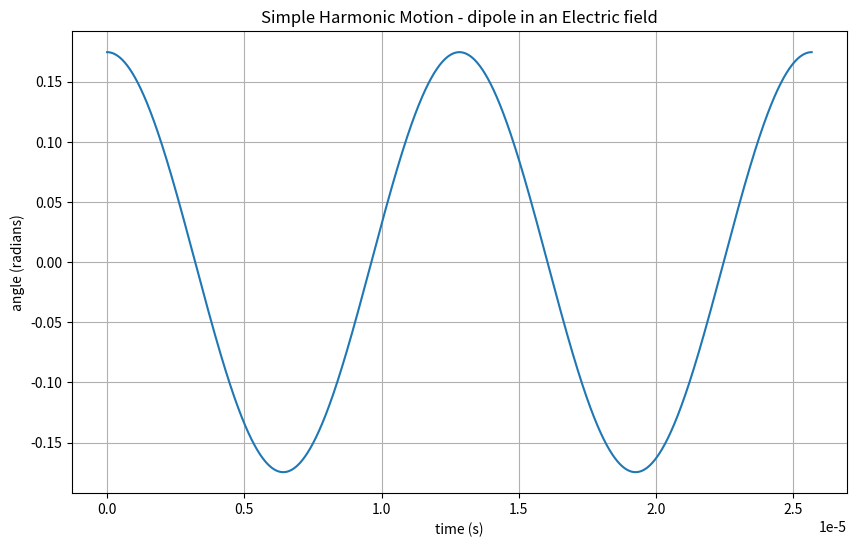
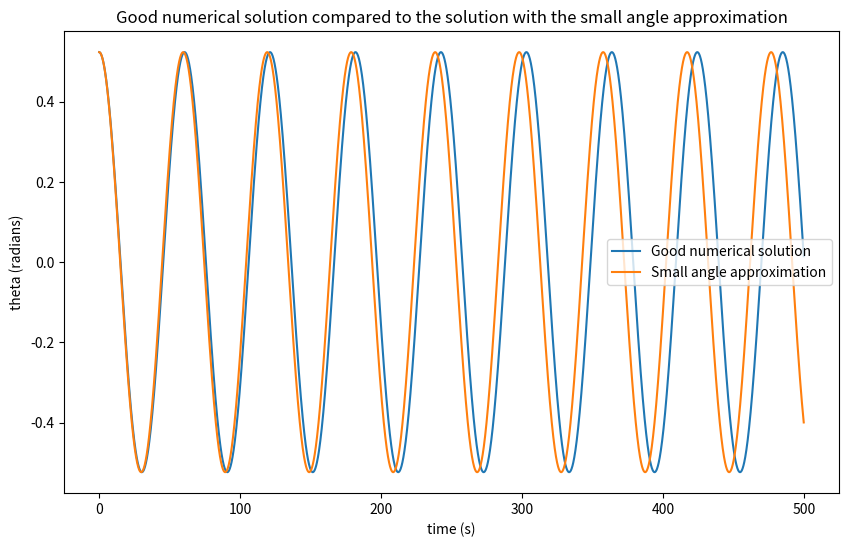
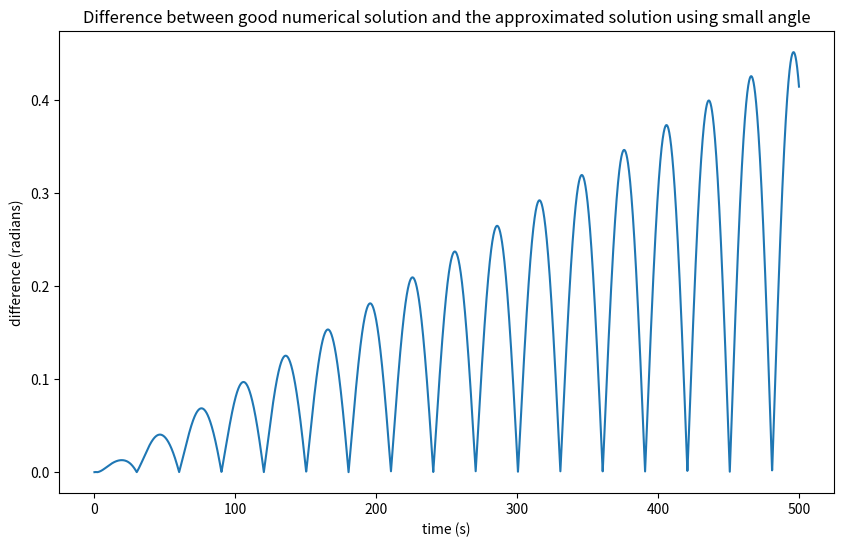

Reproduce these figures in Python, in order. (Note: this script raises an exception after producing the figures.)
########################################
# import the required libraries
########################################
import numpy as np
from matplotlib import pyplot as plt
from matplotlib import rcParams
rcParams['figure.figsize'] = 10, 6

theta0=(10.0/180)*np.pi  #initial displacement in radians

q = 1.0e-19              #Charge on dipole in Coulombs
d = .05e0 #3.0e-9             #distance separating the charges (m)
m = 1.67e-27              #mass of a single charge (kg)
E = 100             #magnitude of the electric field


############################################################
########        EDIT BELOW WITH YOUR VALUE       ###########
########       THIS IS THE ANGULAR FREQUENCY     ###########

omega = np.sqrt((2.0*q*E/(d*m)))#enter your angular frequency

############################################################

############################################################
########     Determine the Period of the motion     ########
########      in terms of the angular frequency     ########

T = 2.0*np.pi/omega #edit this for the period of motion #

############################################################


t=np.linspace(0,2*T,2000)  #time interval from t = 0 to t = 2T
theta = theta0*np.cos(omega*t) #solution for Simple harmonic motion

############################################################
########   The following code plots the data         #######

plt.plot(t,theta)
plt.title("Simple Harmonic Motion - dipole in an Electric field")
plt.xlabel("time (s)")
plt.ylabel("angle (radians)")
plt.grid()
plt.show()
############################################################


import numpy as np
from matplotlib import pyplot as plt
from matplotlib import rcParams
rcParams['figure.figsize'] = 10, 6

################ Start of parameters  ###################
theta_degrees = 30.0  #intial angle of displacement (degres)
Tmax = 500.0           #upper bound for time (s)
N = 5000              #number of time intervals
q = 1.0e-19              #Charge on dipole in Coulombs
d = 3.0e-9             #distance separating the charges (m)
m = 3.0e-5              #mass of a single charge (kg)
E = 5000             #magnitude of the electric field

#Set the times to evaluate 
t_array = np.linspace(0,Tmax,N)
dt = Tmax / (N-1)
error = .1
#convert initial angle to radians
theta_rads = theta_degrees * np.pi / 180.0

omega0 = np.sqrt(2.0*q*E/(d*m))

##############################
# compute approximate theta values on the time intervals (using small angle approximation)
theta_smallAngle = theta_rads*np.cos(omega0*t_array)

##############################
theta = np.zeros(N) # Array of angles
omega = np.zeros(N) # Array of angular velocities
alpha = np.zeros(N) # Array of angular accelerations

##############################
# set up lists to store theta, angular velocity (omega), and angular acceleration (alpha)
theta[0] = theta_rads
omega[0] = 0.0
alpha[0] = -(2.0*q*E/(d*m))*np.sin(theta[0])

##############################
# numerically integrate the exact ODE using Euler's Method
for i in range(1, N):
    omega[i] = omega[i-1] + alpha[i-1]*dt
    theta[i] = theta[i-1] + omega[i]*dt
    alpha[i] = -(2.0*q*E/(d*m))*np.sin(theta[i])
    
##############################
#  Set up plots for the numerically integrated ode and the approximate solution
plt.figure()
plt.title('Good numerical solution compared to the solution with the small angle approximation')
plt.plot(t_array, theta,label = 'Good numerical solution')
plt.plot(t_array, theta_smallAngle, label = 'Small angle approximation')
plt.xlabel('time (s)')
plt.ylabel('theta (radians)')
plt.legend()
plt.show()

##############################
#  calculate and plot the difference between the numerically integrated solution
# and the approximate solution at each time step
plt.figure()
plt.title('Difference between good numerical solution and the approximated solution using small angle')
diff = np.abs(np.array(theta)-np.array(theta_smallAngle))
plt.plot(t_array,diff)
plt.xlabel('time (s)')
plt.ylabel('difference (radians)')
plt.show()

#########################################
#  Find when the two differ by .01 radians
#flag = True
#for er in diff:
#    if er > error:
#        print("after t =", t_array[i],"the two solutions differ by more than .01 rads")
#        flag = False
#        break
#if flag:
#    print("solution always within",error," rads")

for times,diffs in zip(t_array,diff.tolist()):
    if diffs > error:
         print("after t =", times,"the two solutions differ by more than",error," rads")
         break
        

#####################################################
##   A nice animation of 
from time import sleep # To set the animation frame rate 
from IPython.display import clear_output # To redraw

skip = 40

for i in range(int(N/skip)):
    sleep(0.0015) # Sets the maximum animation speed
    
    x_a = 0.5*d*np.cos(theta[i*skip])
    y_a = 0.5*d*np.sin(theta[i*skip])
    x_b = -0.5*d*np.cos(theta[i*skip])
    y_b = -0.5*d*np.sin(theta[i*skip])
    
    x = np.array([x_a, x_b])
    y = np.array([y_a, y_b])
    x2 = t_array[0:i*skip]
    y2 = diff[0:i*skip]
    plt.figure(1)
    plt.subplot(211)
    plt.plot(x, y, '-o')
    plt.xlim([-0.5*d, 0.5*d])
    plt.ylim([-0.5*d, 0.5*d])
    clear_output(wait=True)
    plt.grid(True)
    s = 'Time: ' + str(t_array[i*skip])
    plt.title(s)
    plt.subplot(212)
    plt.plot(x2,y2)
    plt.show()

